2-way image classification set "img" from GitHub (XxidroxX/Covid19-Diagnosis-from-recorded-coughts); label vocabulary: neg, pos.

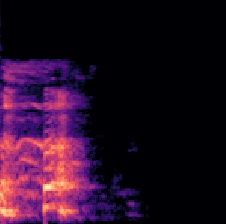
Label: neg

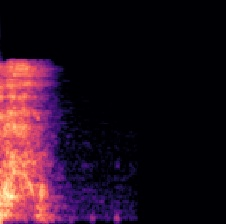
Label: pos

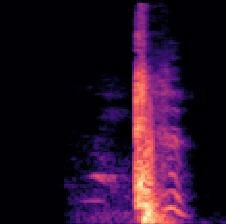
Label: neg

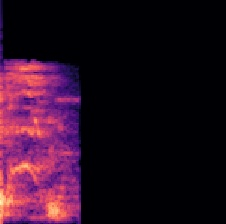
Label: pos

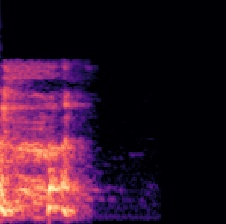
Label: neg

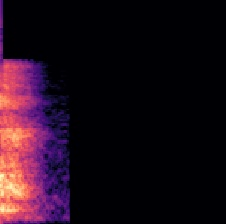
Label: pos
